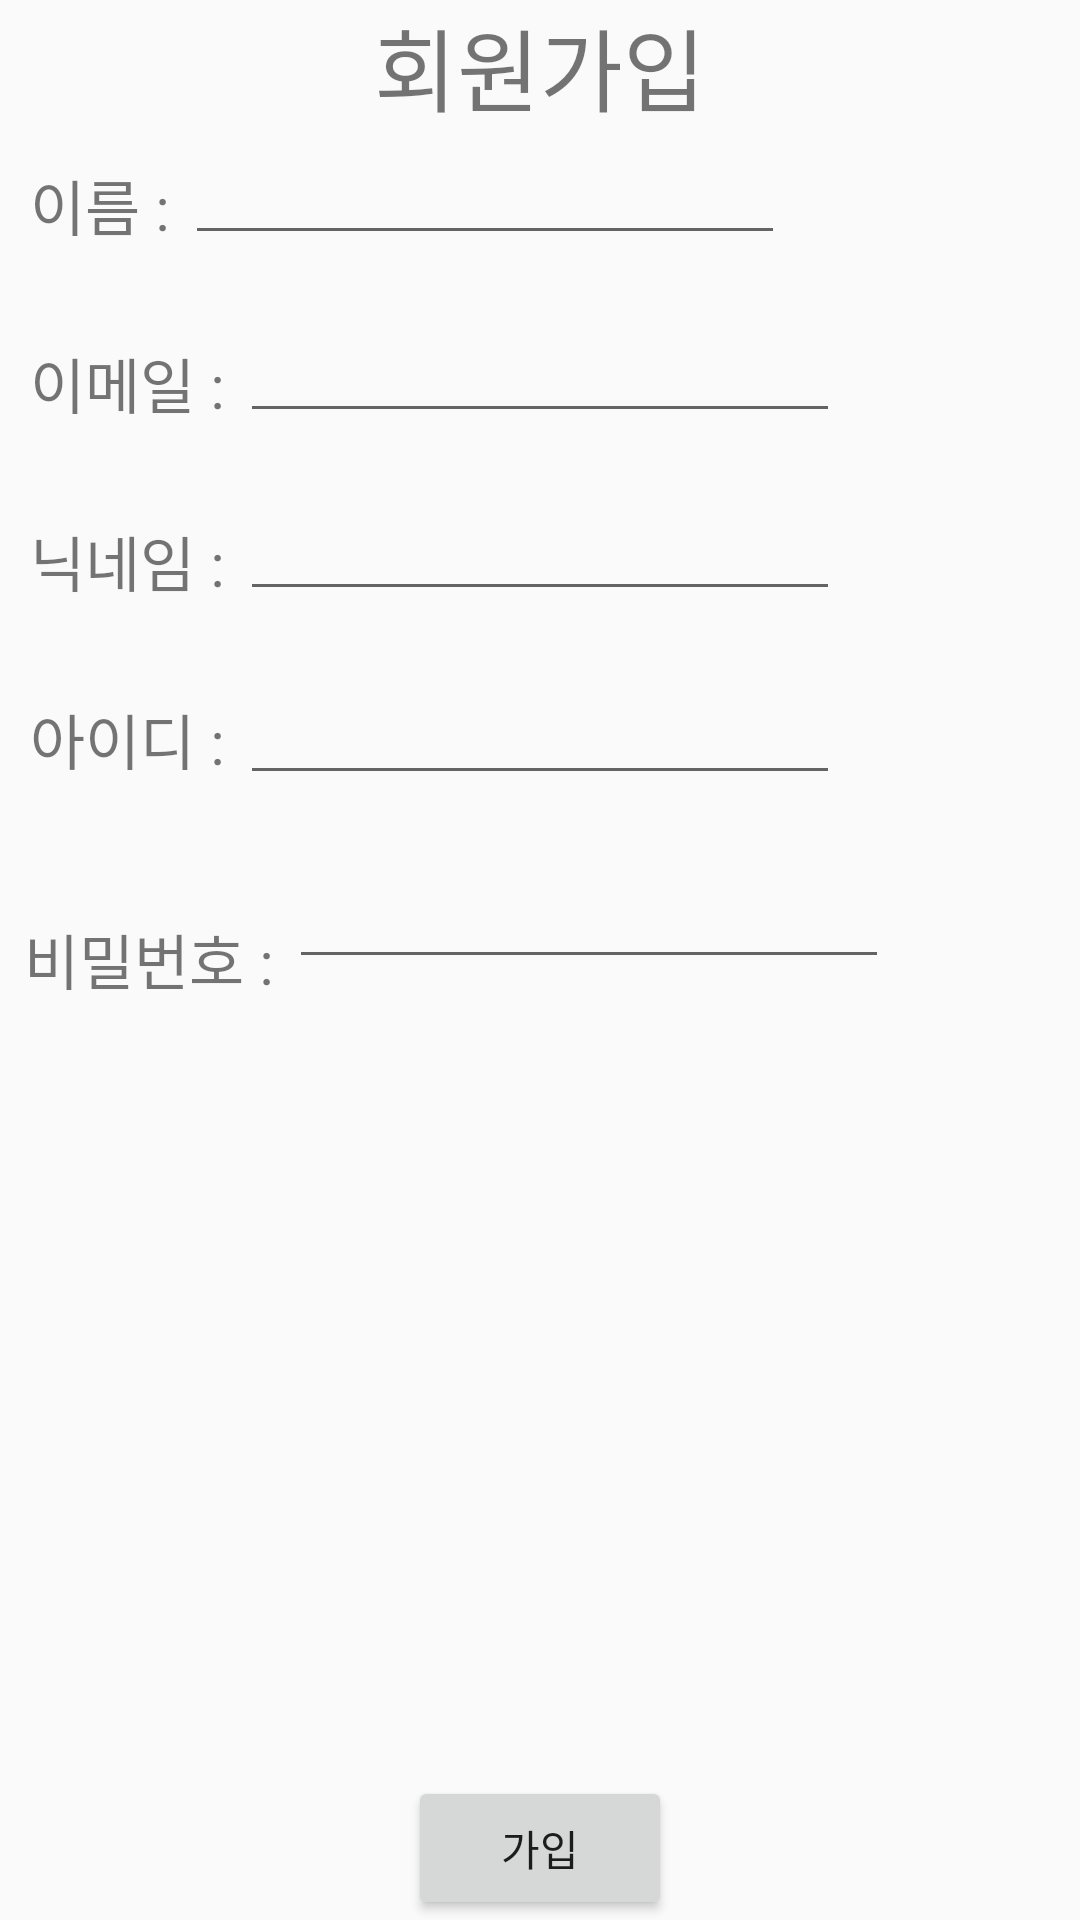

Android layout source for this screen:
<!-- AndroidManifest.xml: application theme Theme.AppCompat.Light.NoActionBar -->
<!-- res/layout/activity_assign.xml -->
<?xml version="1.0" encoding="utf-8"?>
<androidx.constraintlayout.widget.ConstraintLayout xmlns:android="http://schemas.android.com/apk/res/android"
    xmlns:app="http://schemas.android.com/apk/res-auto"
    xmlns:tools="http://schemas.android.com/tools"
    android:layout_width="match_parent"
    android:layout_height="match_parent"
    tools:context=".assign.AssignActivity">

    <TextView
        android:id="@+id/AssTitle"
        android:layout_width="match_parent"
        android:layout_height="wrap_content"
        android:text="회원가입"
        android:textAlignment="center"
        android:textSize="30sp"
        app:layout_constraintStart_toStartOf="parent"
        app:layout_constraintTop_toTopOf="parent" />

    <TextView
        android:id="@+id/AssNameText"
        android:layout_width="wrap_content"
        android:layout_height="wrap_content"
        android:layout_marginLeft="10dp"
        android:layout_marginTop="10dp"
        android:text="이름 : "
        android:textSize="20sp"
        app:layout_constraintStart_toStartOf="parent"
        app:layout_constraintTop_toBottomOf="@id/AssTitle" />

    <EditText
        android:id="@+id/AssName"
        android:layout_width="200dp"
        android:layout_height="wrap_content"
        app:layout_constraintStart_toEndOf="@id/AssNameText"
        app:layout_constraintTop_toBottomOf="@id/AssTitle" />

    <TextView
        android:id="@+id/AssEmailText"
        android:layout_width="wrap_content"
        android:layout_height="wrap_content"
        android:layout_marginLeft="10dp"
        android:layout_marginTop="30dp"
        android:text="이메일 : "
        android:textSize="20sp"
        app:layout_constraintStart_toStartOf="parent"
        app:layout_constraintTop_toBottomOf="@id/AssNameText" />

    <EditText
        android:id="@+id/AssEmail"
        android:layout_width="200dp"
        android:layout_height="wrap_content"
        android:layout_marginTop="20dp"
        app:layout_constraintStart_toEndOf="@id/AssEmailText"
        app:layout_constraintTop_toBottomOf="@id/AssNameText" />

    <TextView
        android:id="@+id/AssNickText"
        android:layout_width="wrap_content"
        android:layout_height="wrap_content"
        android:layout_marginLeft="10dp"
        android:layout_marginTop="30dp"
        android:text="닉네임 : "
        android:textSize="20sp"
        app:layout_constraintStart_toStartOf="parent"
        app:layout_constraintTop_toBottomOf="@id/AssEmailText" />

    <EditText
        android:id="@+id/AssNick"
        android:layout_width="200dp"
        android:layout_height="wrap_content"
        android:layout_marginTop="20dp"
        app:layout_constraintStart_toEndOf="@id/AssNickText"
        app:layout_constraintTop_toBottomOf="@+id/AssEmailText" />

    <TextView
        android:id="@+id/AssIdText"
        android:layout_width="wrap_content"
        android:layout_height="wrap_content"
        android:layout_marginLeft="10dp"
        android:layout_marginTop="30dp"
        android:text="아이디 : "
        android:textSize="20sp"
        app:layout_constraintStart_toStartOf="parent"
        app:layout_constraintTop_toBottomOf="@id/AssNickText" />

    <EditText
        android:id="@+id/AssId"
        android:layout_width="200dp"
        android:layout_height="wrap_content"
        android:layout_marginTop="20dp"
        app:layout_constraintStart_toEndOf="@id/AssIdText"
        app:layout_constraintTop_toBottomOf="@+id/AssNick" />

    <TextView
        android:id="@+id/AssPassText"
        android:layout_width="wrap_content"
        android:layout_height="wrap_content"
        android:layout_marginStart="8dp"
        android:layout_marginTop="44dp"
        android:text="비밀번호 : "
        android:textSize="20sp"
        app:layout_constraintStart_toStartOf="parent"
        app:layout_constraintTop_toBottomOf="@id/AssIdText" />

    <EditText
        android:id="@+id/AssPass"
        android:layout_width="200dp"
        android:layout_height="wrap_content"
        android:layout_marginTop="20dp"
        app:layout_constraintStart_toEndOf="@id/AssPassText"
        app:layout_constraintTop_toBottomOf="@+id/AssId" />

    <androidx.appcompat.widget.AppCompatButton
        android:layout_width="wrap_content"
        android:layout_height="wrap_content"
        android:id="@+id/Assignbtn"
        app:layout_constraintBottom_toBottomOf="parent"
        app:layout_constraintStart_toStartOf="parent"
        app:layout_constraintEnd_toEndOf="parent"
        android:text="가입"
        />


</androidx.constraintlayout.widget.ConstraintLayout>
<!-- resources referenced by this layout -->
<resources>

</resources>
